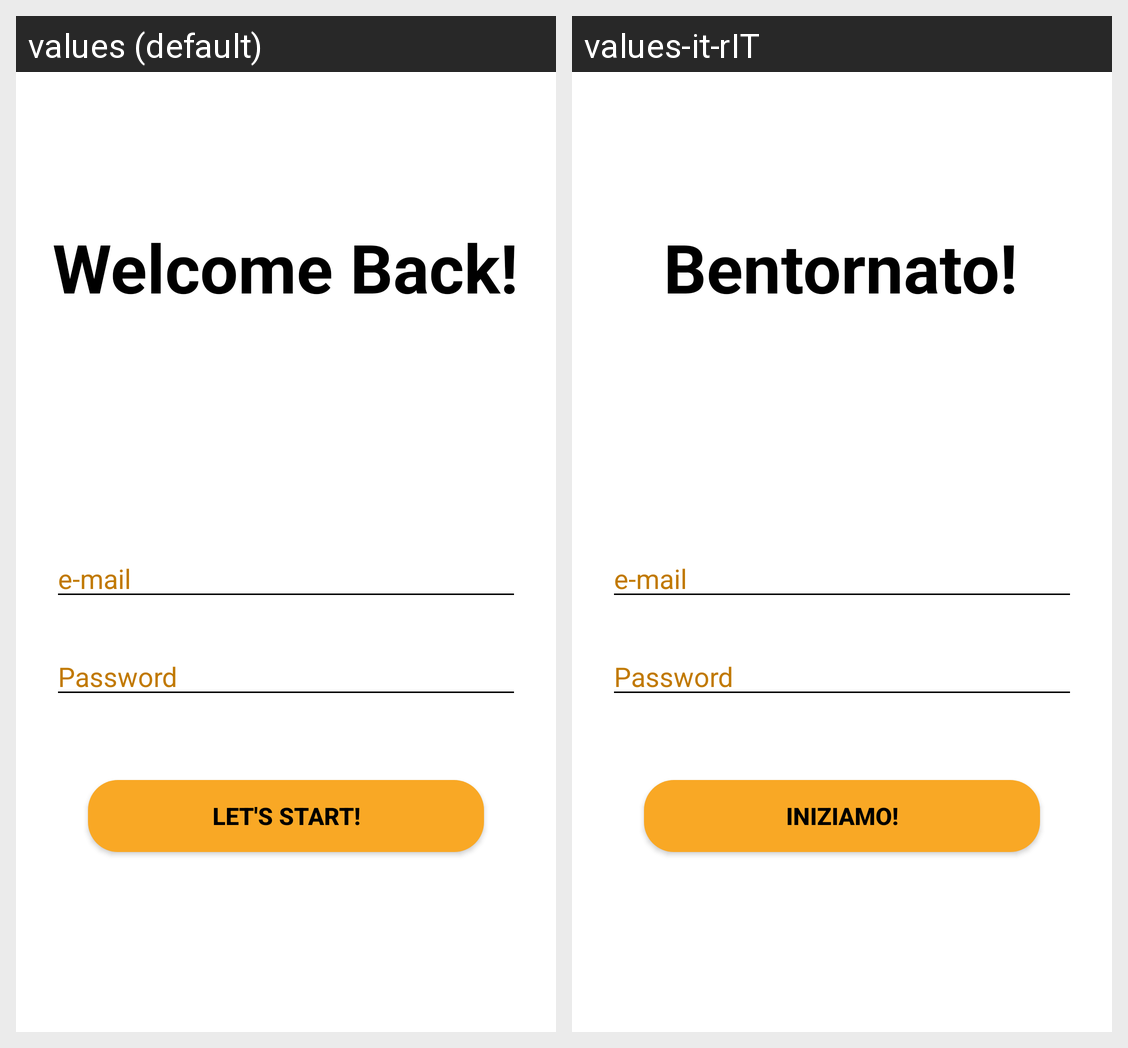

Locale-by-locale string values for the Android screen shown in this grid:
Android screen res/layout/activity_login.xml rendered under 2 locales, left to right: values (default), values-it-rIT. Device: Nexus 5 (rendered at 1080×1920; each locale shown at half size, 540×960, under a caption strip naming it); theme Theme.BeneFIT.
Strings drawn on this screen, with the default value and each locale's value (text and hints the layout hard-codes, and strings that could not be matched under every locale, appear in the picture but are not listed):

Welcome_back
  values: Welcome Back!
  values-it-rIT: Bentornato!

e_mail
  values: e-mail
  values-it-rIT: e-mail  [not translated; the default value is used]

prompt_password
  values: Password
  values-it-rIT: Password  [not translated; the default value is used]

action_sign_in
  values: Let's Start!
  values-it-rIT: Iniziamo!
